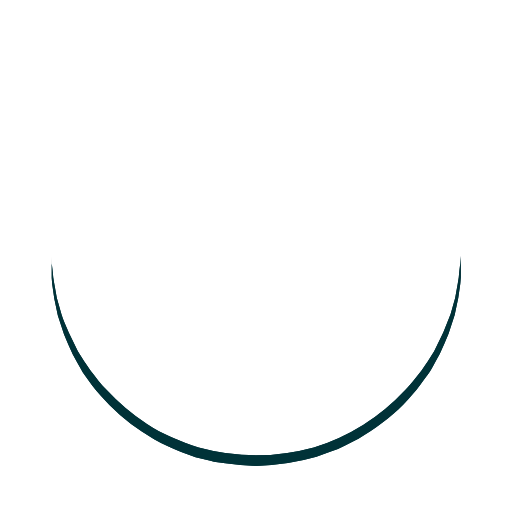
t = 0.00 s
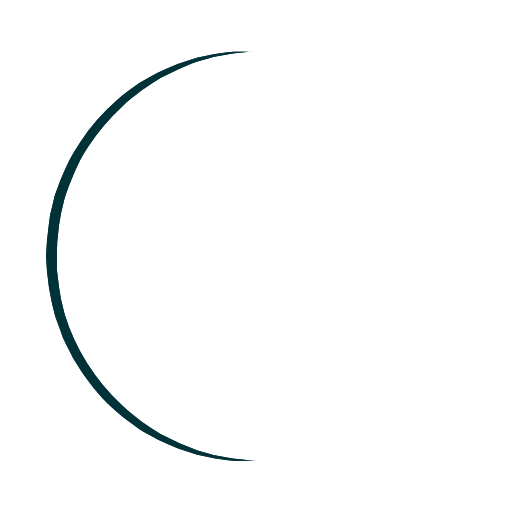
t = 0.25 s
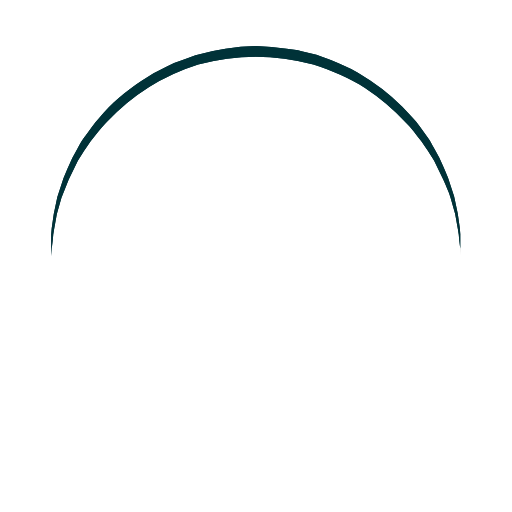
t = 0.50 s
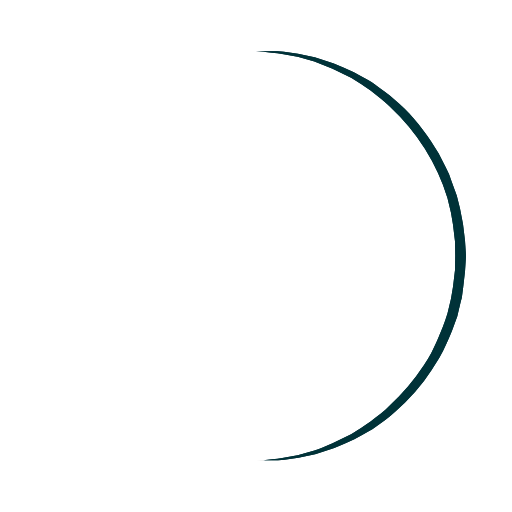
t = 0.75 s

The animated SVG that drew these frames (rendered in a browser with its animation timeline set to each time). Animation: 1 SMIL element (animateTransform=1); one cycle of 1.00 s, repeats indefinitely.

<svg xmlns='http://www.w3.org/2000/svg' class='uil-ring' preserveAspectRatio='xMidYMid' viewBox='0 0 100 100'>
  <path fill='none' d='M0 0h100v100H0z' class='bk'/>
  <defs>
    <filter id='a' width='300%' height='300%' x='-100%' y='-100%'>
      <feOffset in='SourceGraphic' result='offOut'/>
      <feGaussianBlur in='offOut' result='blurOut'/>
      <feBlend in='SourceGraphic' in2='blurOut'/>
    </filter>
  </defs>
  <path fill='#013138' d='m10 50 .1 1.4.2 1.7.1 1.1.2 1.2.5 2.8.9 3.2c.3 1.1.9 2.3 1.4 3.5l1.8 3.7 1.2 1.9 1.3 1.9c1 1.2 1.9 2.6 3.1 3.7a43 43 0 0 0 7.9 6.7c3 2 6.5 3.4 10.1 4.6a42.7 42.7 0 0 0 22.5 0 41.5 41.5 0 0 0 17.9-11.3c1.2-1.2 2.1-2.5 3.1-3.7l1.3-1.9 1.2-1.9 1.8-3.7 1.4-3.5.9-3.2.5-2.8.2-1.2.1-1.1.2-1.7.1-1.4v4.2l-.1 1.2-.4 2.8-.7 3.3-1.2 3.7-.8 1.9-.9 2-1.1 2c-.4.7-.7 1.4-1.2 2-1 1.3-1.9 2.7-3.1 4-2.2 2.7-5 5-8.1 7.1L70 85.7 67.4 87l-1.4.7-1.4.5-2.8 1A47.5 47.5 0 0 1 50 91l-3-.2-3-.3-1.5-.2-.7-.1-.7-.2-2.9-.7-2.8-1-1.4-.6-1.3-.6a21 21 0 0 1-2.6-1.3l-2.4-1.5a40 40 0 0 1-8.1-7.1c-1.2-1.2-2.1-2.7-3.1-4-.5-.6-.8-1.4-1.2-2l-1.1-2-.9-2-.8-1.9-1.2-3.7-.7-3.3-.4-2.8-.1-1.2v-2.8L10 50z' filter='url(#a)'>
    <animateTransform attributeName='transform' dur='1s' from='0 50 50' repeatCount='indefinite' to='360 50 50' type='rotate'/>
  </path>
</svg>
